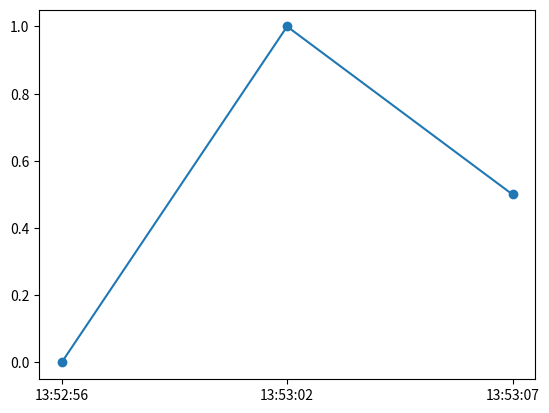

Here is the Python script that generated this plot:
import matplotlib.pyplot as plt
import numpy as np
from collections import OrderedDict

od = OrderedDict()
od['13:52:56'] = 0.0
od['13:53:02'] = 1.0
od['13:53:07'] = 0.5

tuple_list = list(od.items())
x, y = zip(*tuple_list)

xx = np.array(x)
yy = np.array(y)

print(xx)
print(yy)

plt.plot(xx, yy, marker='o')
plt.show()
